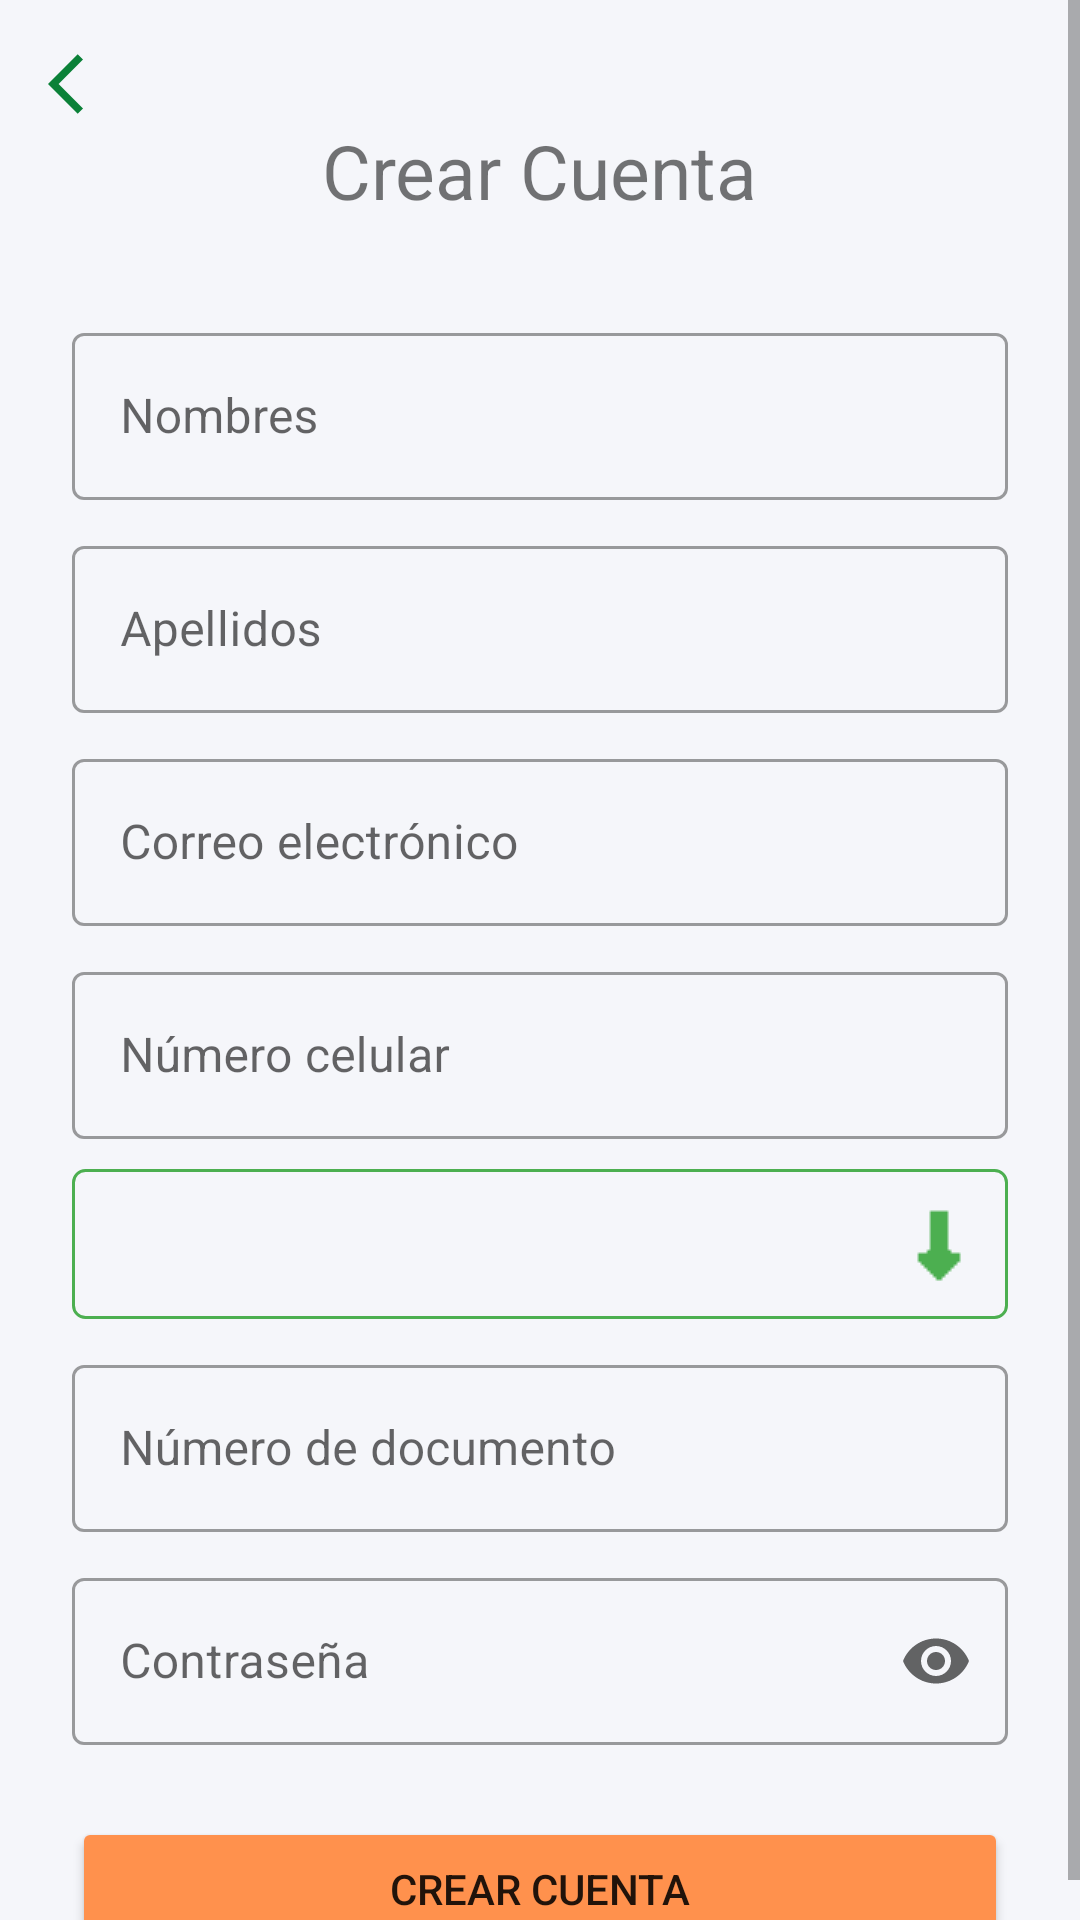

Here is an Android app screen rendered from its layout file. Give the layout XML and the strings, colors and styles it references.
<!-- AndroidManifest.xml: application theme Theme.AppMarket -->
<!-- res/layout/fragment_register.xml -->
<?xml version="1.0" encoding="utf-8"?>
<ScrollView
    xmlns:android="http://schemas.android.com/apk/res/android"
    xmlns:app="http://schemas.android.com/apk/res-auto"
    xmlns:tools="http://schemas.android.com/tools"
    android:layout_width="match_parent"
    android:layout_height="match_parent"
    android:scrollbars="vertical">

    <androidx.constraintlayout.widget.ConstraintLayout
        android:layout_width="match_parent"
        android:layout_height="match_parent"
        android:background="@color/background_views"
        tools:context=".RegisterFragment">

        <ImageView
            android:id="@+id/imageView4"
            android:layout_width="wrap_content"
            android:layout_height="wrap_content"
            android:layout_marginStart="16dp"
            android:layout_marginTop="16dp"
            android:src="@drawable/icon_back"
            app:layout_constraintStart_toStartOf="parent"
            app:layout_constraintTop_toTopOf="parent" />

        <TextView
            android:id="@+id/textView3"
            android:layout_width="wrap_content"
            android:layout_height="wrap_content"
            android:text="@string/register_crear_cuenta"
            android:textSize="25sp"
            app:layout_constraintEnd_toEndOf="parent"
            app:layout_constraintHorizontal_bias="0.5"
            app:layout_constraintStart_toStartOf="parent"
            app:layout_constraintTop_toBottomOf="@+id/imageView4" />

        <com.google.android.material.textfield.TextInputLayout
            android:id="@+id/edtNombres"
            style="@style/Widget.MaterialComponents.TextInputLayout.OutlinedBox"
            android:layout_width="match_parent"
            android:layout_height="wrap_content"
            android:layout_marginHorizontal="24dp"
            android:layout_marginTop="32dp"
            app:layout_constraintEnd_toEndOf="parent"
            app:layout_constraintStart_toStartOf="parent"
            app:layout_constraintTop_toBottomOf="@+id/textView3">

            <com.google.android.material.textfield.TextInputEditText
                android:layout_width="match_parent"
                android:layout_height="wrap_content"
                android:hint="@string/register_nombres">

            </com.google.android.material.textfield.TextInputEditText>

        </com.google.android.material.textfield.TextInputLayout>

        <com.google.android.material.textfield.TextInputLayout
            android:id="@+id/edtApellidos"
            style="@style/Widget.MaterialComponents.TextInputLayout.OutlinedBox"
            android:layout_width="match_parent"
            android:layout_height="wrap_content"
            android:layout_marginHorizontal="24dp"
            android:layout_marginTop="10dp"
            app:layout_constraintEnd_toEndOf="parent"
            app:layout_constraintStart_toStartOf="parent"
            app:layout_constraintTop_toBottomOf="@+id/edtNombres">

            <com.google.android.material.textfield.TextInputEditText
                android:layout_width="match_parent"
                android:layout_height="wrap_content"
                android:hint="@string/register_apellidos">

            </com.google.android.material.textfield.TextInputEditText>

        </com.google.android.material.textfield.TextInputLayout>

        <com.google.android.material.textfield.TextInputLayout
            android:id="@+id/edtCorreoElectronico"
            style="@style/Widget.MaterialComponents.TextInputLayout.OutlinedBox"
            android:layout_width="match_parent"
            android:layout_height="wrap_content"
            android:layout_marginHorizontal="24dp"
            android:layout_marginTop="10dp"
            app:layout_constraintEnd_toEndOf="parent"
            app:layout_constraintStart_toStartOf="parent"
            app:layout_constraintTop_toBottomOf="@+id/edtApellidos">

            <com.google.android.material.textfield.TextInputEditText
                android:layout_width="match_parent"
                android:layout_height="wrap_content"
                android:hint="@string/register_correo">

            </com.google.android.material.textfield.TextInputEditText>

        </com.google.android.material.textfield.TextInputLayout>

        <com.google.android.material.textfield.TextInputLayout
            android:id="@+id/edtCelular"
            style="@style/Widget.MaterialComponents.TextInputLayout.OutlinedBox"
            android:layout_width="match_parent"
            android:layout_height="wrap_content"
            android:layout_marginHorizontal="24dp"
            android:layout_marginTop="10dp"
            app:layout_constraintEnd_toEndOf="parent"
            app:layout_constraintStart_toStartOf="parent"
            app:layout_constraintTop_toBottomOf="@+id/edtCorreoElectronico">

            <com.google.android.material.textfield.TextInputEditText
                android:layout_width="match_parent"
                android:layout_height="wrap_content"
                android:hint="@string/register_celular"
                android:inputType="phone">

            </com.google.android.material.textfield.TextInputEditText>

        </com.google.android.material.textfield.TextInputLayout>

        <Spinner
            android:id="@+id/spGeneros"
            android:layout_width="match_parent"
            android:layout_height="50dp"
            android:layout_marginHorizontal="24dp"
            android:layout_marginTop="10dp"
            android:background="@drawable/style_spinner"
            app:layout_constraintEnd_toEndOf="parent"
            app:layout_constraintStart_toStartOf="parent"
            app:layout_constraintTop_toBottomOf="@+id/edtCelular" />

        <com.google.android.material.textfield.TextInputLayout
            android:id="@+id/edtNumeroDocumento"
            style="@style/Widget.MaterialComponents.TextInputLayout.OutlinedBox"
            android:layout_width="match_parent"
            android:layout_height="wrap_content"
            android:layout_marginHorizontal="24dp"
            android:layout_marginTop="10dp"
            app:layout_constraintEnd_toEndOf="parent"
            app:layout_constraintStart_toStartOf="parent"
            app:layout_constraintTop_toBottomOf="@+id/spGeneros">

            <com.google.android.material.textfield.TextInputEditText
                android:layout_width="match_parent"
                android:layout_height="wrap_content"
                android:hint="@string/register_numero_documento"
                android:inputType="number">

            </com.google.android.material.textfield.TextInputEditText>

        </com.google.android.material.textfield.TextInputLayout>

        <com.google.android.material.textfield.TextInputLayout
            android:id="@+id/edtClave"
            style="@style/Widget.MaterialComponents.TextInputLayout.OutlinedBox"
            android:layout_width="match_parent"
            android:layout_height="wrap_content"
            android:layout_marginHorizontal="24dp"
            android:layout_marginTop="10dp"
            app:endIconMode="password_toggle"
            app:layout_constraintEnd_toEndOf="parent"
            app:layout_constraintStart_toStartOf="parent"
            app:layout_constraintTop_toBottomOf="@+id/edtNumeroDocumento">

            <com.google.android.material.textfield.TextInputEditText
                android:layout_width="match_parent"
                android:layout_height="wrap_content"
                android:hint="@string/register_clave"
                android:inputType="textPassword">

            </com.google.android.material.textfield.TextInputEditText>

        </com.google.android.material.textfield.TextInputLayout>

        <Button
            android:id="@+id/btnCrearCuenta"
            android:layout_width="0dp"
            android:layout_height="wrap_content"
            android:layout_marginTop="24dp"
            android:backgroundTint="@color/background"
            android:text="@string/register_crear_cuenta"
            app:cornerRadius="15dp"
            app:layout_constraintEnd_toEndOf="@+id/edtClave"
            app:layout_constraintHorizontal_bias="0.5"
            app:layout_constraintStart_toStartOf="@+id/edtClave"
            app:layout_constraintTop_toBottomOf="@+id/edtClave" />

        <ProgressBar
            android:id="@+id/progressBar2"
            style="?android:attr/progressBarStyle"
            android:layout_width="wrap_content"
            android:layout_height="wrap_content"
            android:visibility="gone"
            app:layout_constraintBottom_toBottomOf="parent"
            app:layout_constraintEnd_toEndOf="parent"
            app:layout_constraintStart_toStartOf="parent"
            app:layout_constraintTop_toTopOf="parent" />


    </androidx.constraintlayout.widget.ConstraintLayout>

</ScrollView>
<!-- resources referenced by this layout -->
<resources>
  <color name="background">#FF914D</color>
  <color name="background_views">#F5F6FA</color>
  <!-- drawable icon_back (drawable) -->
  <vector android:height="24dp" android:tint="@color/textos"
      android:viewportHeight="24" android:viewportWidth="24"
      android:width="24dp" xmlns:android="http://schemas.android.com/apk/res/android">
      <path android:fillColor="@android:color/white" android:pathData="M11.67,3.87L9.9,2.1 0,12l9.9,9.9 1.77,-1.77L3.54,12z"/>
  </vector>
  <!-- drawable style_spinner (drawable) -->
  <?xml version="1.0" encoding="utf-8"?>
  <selector xmlns:android="http://schemas.android.com/apk/res/android">
      <item>
          <layer-list>
              <item>
                  <shape android:shape="rectangle">
                      <stroke android:width="1dp" android:color="@color/hulk_green"></stroke>
                      <corners android:radius="4dp" />
                      <padding
                          android:right="10dp"
                          android:left="10dp"
                          android:bottom="5dp"
                          android:top="5dp"/>
                  </shape>
              </item>
  
              <item>
                  <bitmap android:gravity="end" android:src="@drawable/icon_arrow_down_green"/>
              </item>
          </layer-list>
      </item>
  </selector>
  <string name="register_apellidos">Apellidos</string>
  <string name="register_celular">Número celular</string>
  <string name="register_clave">Contraseña</string>
  <string name="register_correo">Correo electrónico</string>
  <string name="register_crear_cuenta">Crear Cuenta</string>
  <string name="register_nombres">Nombres</string>
  <string name="register_numero_documento">Número de documento</string>
  <style name="Theme.AppMarket" parent="Theme.MaterialComponents.DayNight.DarkActionBar">
          
          <item name="colorPrimary">@color/purple_500</item>
          <item name="colorPrimaryVariant">@color/purple_700</item>
          <item name="colorOnPrimary">@color/white</item>
          
          <item name="colorSecondary">@color/teal_200</item>
          <item name="colorSecondaryVariant">@color/teal_700</item>
          <item name="colorOnSecondary">@color/black</item>
          
          <item name="android:statusBarColor" tools:targetApi="l">?attr/colorPrimaryVariant</item>
          
      </style>
  <color name="textos">#0B8138</color>
  <color name="hulk_green">#4CAF50</color>
  <!-- drawable icon_arrow_down_green: png bitmap (drawable-v24, 7003 bytes) -->
  <color name="purple_500">#FF6200EE</color>
  <color name="purple_700">#FF3700B3</color>
  <color name="white">#FFFFFFFF</color>
  <color name="teal_200">#FF03DAC5</color>
  <color name="teal_700">#FF018786</color>
  <color name="black">#FF000000</color>
</resources>
